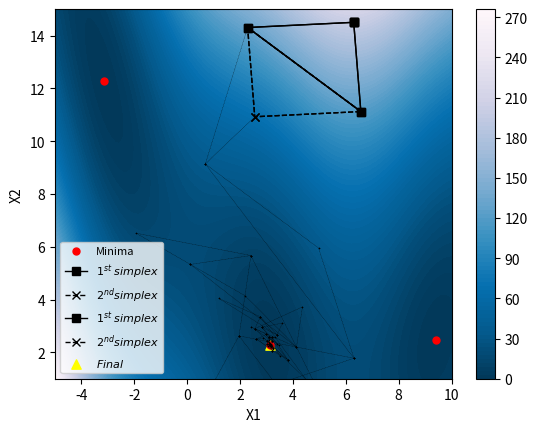
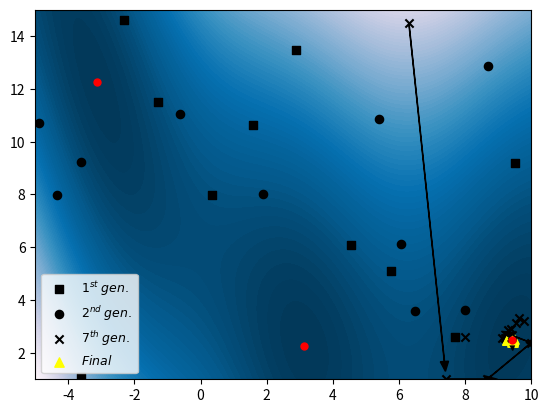
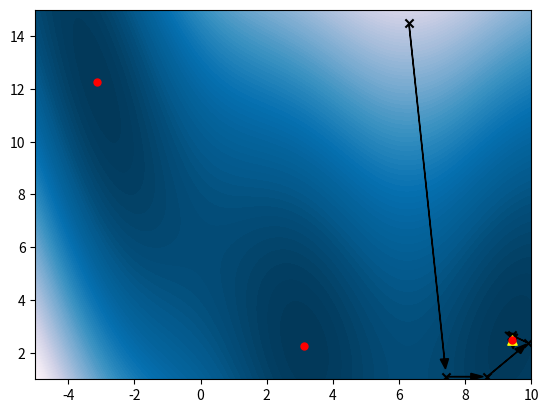

These charts were generated, in order, by the following Python code:
#!/usr/bin/env python3
# -*- coding: utf-8 -*-
"""
Created on Fri May 31 11:27:22 2019

[redacted]
Mosly from GPyOpt

"""


from matplotlib import cm
from matplotlib.ticker import LinearLocator, FormatStrFormatter
import matplotlib.pyplot as plt
import numpy as np
from scipy.optimize import minimize, differential_evolution
from matplotlib.lines import Line2D 

def reshape(x,input_dim):
    x = np.array(x)
    if x.size ==input_dim:
        x = x.reshape((1,input_dim))
    return x


class function2d:
    def plot(self, infos=True):
        bounds = self.bounds
        x1 = np.linspace(bounds[0][0], bounds[0][1], 100)
        x2 = np.linspace(bounds[1][0], bounds[1][1], 100)
        X1, X2 = np.meshgrid(x1, x2)
        X = np.hstack((X1.reshape(100*100,1),X2.reshape(100*100,1)))
        Y = self.f(X, append=False)
        
        #fig = plt.figure()
        #ax = fig.gca(projection='3d')
        #ax.plot_surface(X1, X2, Y.reshape((100,100)), rstride=1, cstride=1, cmap=cm.coolwarm, linewidth=0, antialiased=False)
        #ax.zaxis.set_major_locator(LinearLocator(10))
        #ax.zaxis.set_major_formatter(FormatStrFormatter('%.02f'))
        #ax.set_title(self.name)    


        fig = plt.figure()    
        ax = fig.add_subplot(111)   
        cs = ax.contourf(X1, X2, Y.reshape((100,100)),100, cmap=cm.PuBu_r)
        alpha_val = 1      

        if infos:
            if (len(self.min)>1):    
                ax.plot(np.array(self.min)[:,0], np.array(self.min)[:,1], 'r.', markersize=10, alpha = alpha_val, label=u'Minima')
            else:
                ax.plot(self.min[0][0], self.min[0][1], 'r.', markersize=10, alpha = alpha_val, label=u'Minima')
            fig.colorbar(cs)
            ax.set_xlabel('X1')
            ax.set_ylabel('X2')
            #fig.suptitle(self.name)
        else:
            if (len(self.min)>1):    
                ax.plot(np.array(self.min)[:,0], np.array(self.min)[:,1], 'r.', markersize=10, alpha = alpha_val)
            else:
                ax.plot(self.min[0][0], self.min[0][1], 'r.', markersize=10, alpha = 0.2)
        fig.show()
        
        return fig, ax
        
class branin(function2d):
    '''
    Branin function
    
    :param bounds: the box constraints to define the domain in which the function is optimized.
    :param sd: standard deviation, to generate noisy evaluations of the function.
    '''
    def __init__(self,bounds=None,a=None,b=None,c=None,r=None,s=None,t=None,sd=None):
        self.input_dim = 2
        if bounds is  None: self.bounds = [(-5,10),(1,15)]
        else: self.bounds = bounds
        if a==None: self.a = 1
        else: self.a = a           
        if b==None: self.b = 5.1/(4*np.pi**2)
        else: self.b = b
        if c==None: self.c = 5/np.pi
        else: self.c = c
        if r==None: self.r = 6
        else: self.r = r
        if s==None: self.s = 10 
        else: self.s = s
        if t==None: self.t = 1/(8*np.pi)
        else: self.t = t    
        if sd==None: self.sd = 0
        else: self.sd=sd
        self.min = [(-np.pi,12.275),(np.pi,2.275),(9.42478,2.475)] 
        self.fmin = 0.397887
        self.name = 'Branin'
        self.x_seen = []
    
    
    def f(self,X, append = True):
        if append:
            self.x_seen.append(X)
        X = reshape(X,self.input_dim)
        n = X.shape[0]
        if X.shape[1] != self.input_dim: 
            return 'Wrong input dimension'  
        else:
            x1 = X[:,0]
            x2 = X[:,1]
            fval = self.a * (x2 - self.b*x1**2 + self.c*x1 - self.r)**2 + self.s*(1-self.t)*np.cos(x1) + self.s 
            if self.sd ==0:
                noise = np.zeros(n).reshape(n,1)
            else:
                noise = np.random.normal(0,self.sd,n).reshape(n,1)
            return fval.reshape(n,1) + noise




###############################################################################
#               NEDLER MEAD
#  scipy.optimize.minimize(fun, x0, args=(), method='Nelder-Mead', tol=None, callback=None, 
#options={'func': None, 'maxiter': None, 'maxfev': None, 'disp': False, 'return_all': False, 
#'initial_simplex': None, 'xatol': 0.0001, 'fatol': 0.0001, 'adaptive': False})
###############################################################################
#optim
br = branin()
f_min = lambda x: br.f(x)
#x0 = np.array([[np.random.uniform(b[0], b[1]) for b in br.bounds] for _ in range(3)])
x0 = np.array([(6.3, 14.5), (6.57, 11.12), (2.29, 14.303)])
optim_nm = minimize(f_min, x0[0],method='Nelder-Mead', options={'initial_simplex':x0, 'return_all':True, 'xatol': 0.01,'fatol':0.01})


#plot res
all_points_nm = np.array(br.x_seen)
print(len(all_points_nm))
nb_points = len(all_points_nm)


fig, ax = br.plot()
x = all_points_nm[:,0]
y = all_points_nm[:,1]
to_plot_main = [0, 1, ]
to_plot_sec = [3, 4, 6, 9, 35,36,37,38]

for i in range(nb_points-3):
    if(i == 0):
        x_tmp = [x[i], x[i+1], x[i+2], x[i]]
        y_tmp = [y[i], y[i+1], y[i+2], y[i]]
        line = Line2D(x_tmp, y_tmp, marker ='s',color='black',linewidth=1., label=r'$1^{st} \; simplex$')
        ax.add_line(line)
    if(i == 1):
        x_tmp = [x[i], x[i+1], x[i+2], x[i]]
        y_tmp = [y[i], y[i+1], y[i+2], y[i]]
        line = Line2D(x_tmp, y_tmp, marker ='x',color='black',linestyle='dashed',linewidth=1, label=r'$2^{nd} simplex$')
        ax.add_line(line)

    elif(i % 2 ==0):
            x_tmp = [x[i], x[i+1], x[i+2], x[i]]
            y_tmp = [y[i], y[i+1], y[i+2], y[i]]
x = all_points_nm[:,0]
y = all_points_nm[:,1]
to_plot_main = [0, 1, ]
to_plot_sec = [3, 4, 6, 9, 35,36,37,38]

for i in range(nb_points-3):
    if(i == 0):
        x_tmp = [x[i], x[i+1], x[i+2], x[i]]
        y_tmp = [y[i], y[i+1], y[i+2], y[i]]
        line = Line2D(x_tmp, y_tmp, marker ='s',color='black',linewidth=1., label=r'$1^{st} \; simplex$')
        ax.add_line(line)
    if(i == 1):
        x_tmp = [x[i], x[i+1], x[i+2], x[i]]
        y_tmp = [y[i], y[i+1], y[i+2], y[i]]
        line = Line2D(x_tmp, y_tmp, marker ='x',color='black',linestyle='dashed',linewidth=1, label=r'$2^{nd} simplex$')
        ax.add_line(line)

    elif(i % 2 ==0):
            x_tmp = [x[i], x[i+1], x[i+2], x[i]]
            y_tmp = [y[i], y[i+1], y[i+2], y[i]]
            line = Line2D(x_tmp, y_tmp, linestyle='dashed', linewidth=0.2, color='black', marker ='x', markersize=0.6)
            ax.add_line(line)
ax.set_xlim(-5, 10)
ax.set_ylim(1, 15)
ax.scatter(all_points_nm[-1][0], all_points_nm[-1][1], c ='yellow', s = 45, marker = '^', label=r'$Final$')
ax.legend(loc='lower left', fontsize=8)
plt.savefig("optim_graphs_nm.pdf", bbox_inches='tight', transparent=True, pad_inches=0)



###############################################################################
#               DE
#scipy.optimize.differential_evolution(func, bounds, args=(), strategy='best1bin', 
#maxiter=None, popsize=15, tol=0.01, mutation=(0.5, 1), recombination=0.7, seed=None, 
#callback=None, disp=False, polish=True, init='latinhypercube')
###############################################################################
#optim
br = branin()
f_min = lambda x: br.f(x)
#x0 = np.array([[np.random.uniform(b[0], b[1]) for b in br.bounds] for _ in range(3)])
optim_de = differential_evolution(f_min, br.bounds, popsize = 5, disp = True)

#plot res
all_points_de = np.array(br.x_seen)
print(len(all_points_de))
nb_points = len(all_points_de)

fig, ax = br.plot(infos=False)

x = all_points_de[:,0]
y = all_points_de[:,1]
cmap = cm.get_cmap('plasma')
size= 35
ax.scatter(x[0:10], y[0:10], s=size, c='black',marker='s', label=r'$1^{st}\;gen.$')
ax.scatter(x[10:20], y[10:20], s=size, c='black', marker='o', label=r'$2^{nd}\;gen.$')
ax.scatter(x[70:80], y[70:80], s=size, c='black',marker='x', label=r'$7^{th}\;gen.$')
ax.scatter(x[140:155], y[140:155], s=45, c='yellow', marker='^', label=r'$Final$')
ax.set_xlim(-5, 10)
ax.set_ylim(1, 15)
ax.legend(loc='lower left', fontsize=9)
plt.savefig("optim_graphs_de.pdf", bbox_inches='tight', transparent=True, pad_inches=0)

###############################################################################
#               FGBS
#  scipy.optimize.minimize(fun, x0, args=(), method='L-BFGS-B', jac=None, 
# bounds=None, tol=None, callback=None, options={'disp': None, 'maxcor': 10, 
# 'ftol': 2.220446049250313e-09, 'gtol': 1e-05, 'eps': 1e-08, 'maxfun': 15000, 
# 'maxiter': 15000, 'iprint': -1, 'maxls': 20})
###############################################################################
#optim
br = branin()
f_min = lambda x: br.f(x)
x0 = np.array([[np.random.uniform(b[0], b[1]) for b in br.bounds] for _ in range(3)])
x0 = [6.3, 14.5]
#x0= [-4.7,1.7]
#x0 = np.array([np.random.uniform(b[0], b[1]) for b in br.bounds])
optim_bfgs = minimize(f_min, x0=x0, bounds = br.bounds, method='L-BFGS-B',options={'disp': True,'ftol': 2.2204e-03, 'gtol': 1e-03})
all_points_gd = np.array(br.x_seen)
print(len(all_points_gd))
nb_points = len(all_points_gd)




x = all_points_gd[:,0]
y = all_points_gd[:,1]
gd_points = np.arange(nb_points//3) *3 + 1
gd_points = np.array([ 1,  4,   10, 13, 16, 19])
for i in range(len(gd_points)-1):
    ind = gd_points[i]
    ind_next = gd_points[i+1] 
    print(x[ind], y[ind])
    ax.arrow(x[ind], y[ind], 0.95 * (x[ind_next]-x[ind]), 0.95 *  (y[ind_next]-y[ind]), width=0.01, head_width=0.25, color='black')
    plt.scatter(x[ind], y[ind], marker='x', s=35, c = 'black')
plt.scatter(all_points_gd[-1][0], all_points_gd[-1][1], c ='yellow', marker = '^')


ax.set_xlim(-5, 10)
ax.set_ylim(1, 15)
#ax.legend(loc='upper left')


scale = [0.95, 0.60, 0.75, 0.75, 0.75]

fake_data = np.array([[6.30000001, 14.5],[7.43089982823581, 1.1],[8.668840930371791, 1.1],[9.9,2.3813562802149137],[9.406160849428316,2.6684957148002137], [9.42535787, 2.4756237 ]])
x= fake_data[:,0]
y= fake_data[:,1]
fig, ax = br.plot(infos=False)
for i in range(len(fake_data)-1):
    ax.arrow(x[i], y[i], scale[i]*(x[i+1]-x[i]), scale[i]*(y[i+1]-y[i]), width=0.01, head_width=0.25, color='black')
    plt.scatter(x[i], y[i], marker='x', s=35, c = 'black')
plt.scatter(all_points_gd[-1][0], all_points_gd[-1][1], c ='yellow', marker = '^', s=45)
ax.set_xlim(-5, 10)
ax.set_ylim(1, 15)
plt.savefig("optim_graphs_lbfgsb.pdf", bbox_inches='tight', transparent=True, pad_inches=0)
